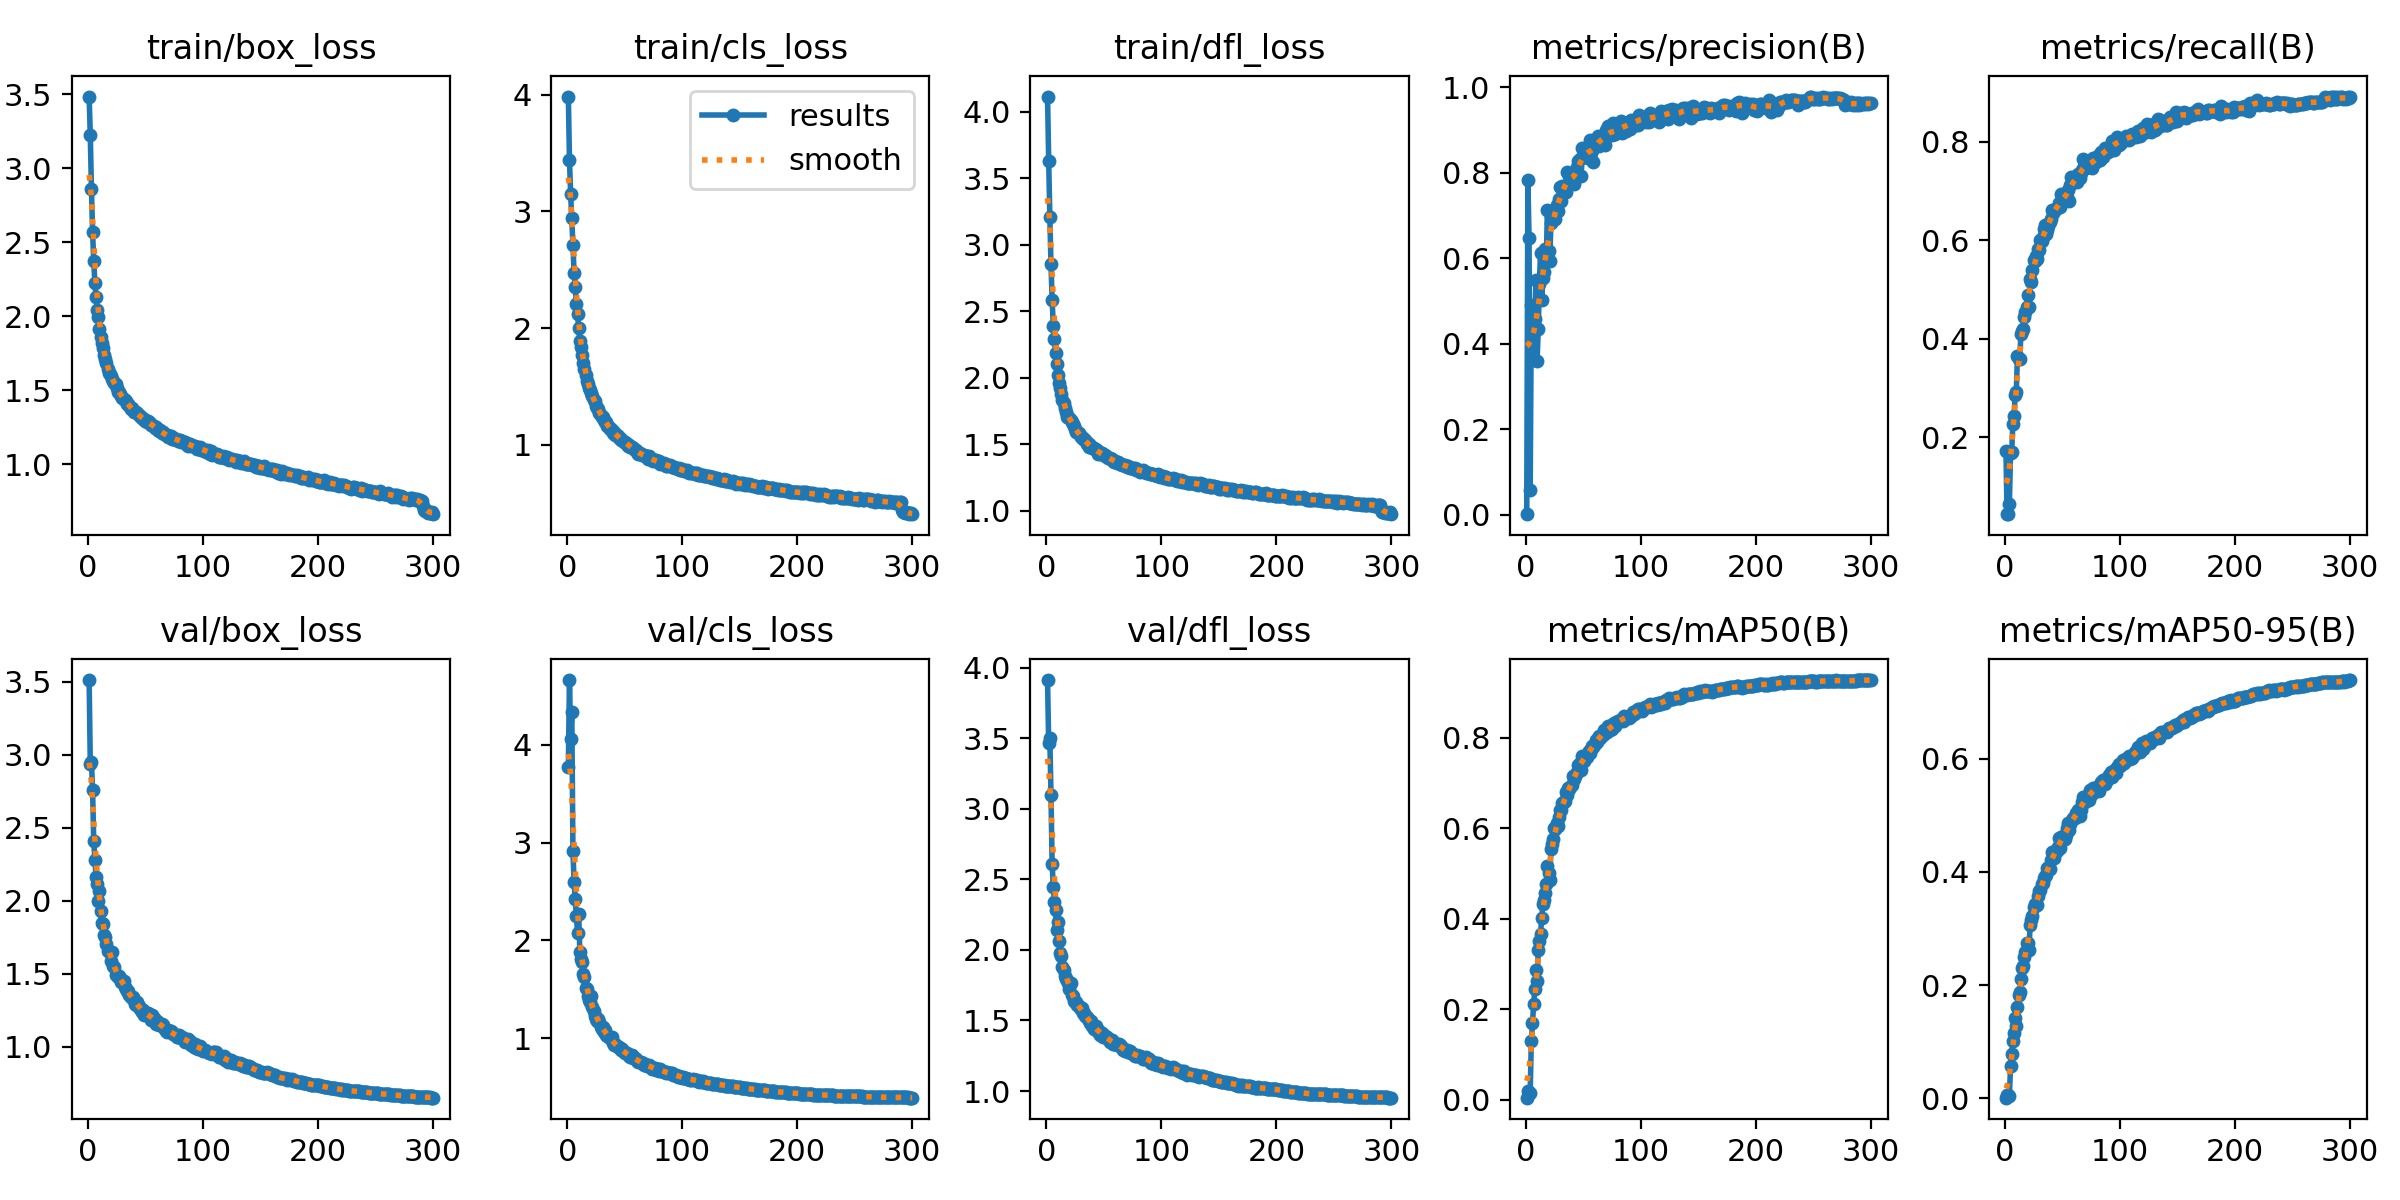

Values plotted in this chart, from the file beside it:
epoch, train/box_loss, train/cls_loss, train/dfl_loss, metrics/precision(B), metrics/recall(B), metrics/mAP50(B), metrics/mAP50-95(B), val/box_loss, val/cls_loss, val/dfl_loss, lr/pg0, lr/pg1, lr/pg2
1, 3.483, 3.984, 4.114, 0.00078, 0.173, 0.00509, 0.00129, 3.511, 3.775, 3.913, 0.07029, 0.003301, 0.003301
2, 3.221, 3.437, 3.633, 0.7831, 0.04373, 0.01918, 0.00543, 2.937, 4.662, 3.465, 0.04027, 0.006612, 0.006612
3, 2.861, 3.15, 3.212, 0.6474, 0.04448, 0.01632, 0.00546, 2.95, 4.064, 3.499, 0.01022, 0.009902, 0.009902
4, 2.568, 2.94, 2.852, 0.05742, 0.0639, 0.01527, 0.0048, 2.757, 4.338, 3.099, 0.009901, 0.009901, 0.009901
5, 2.37, 2.713, 2.586, 0.4906, 0.1671, 0.1312, 0.05643, 2.408, 2.911, 2.611, 0.009901, 0.009901, 0.009901
6, 2.225, 2.469, 2.388, 0.4081, 0.1692, 0.1693, 0.07852, 2.281, 2.602, 2.446, 0.009868, 0.009868, 0.009868
7, 2.13, 2.35, 2.289, 0.3616, 0.2266, 0.2119, 0.101, 2.164, 2.421, 2.342, 0.009835, 0.009835, 0.009835
8, 2.04, 2.206, 2.186, 0.4578, 0.2427, 0.245, 0.1149, 2.111, 2.248, 2.28, 0.009802, 0.009802, 0.009802
9, 1.991, 2.118, 2.103, 0.55, 0.2864, 0.2867, 0.1418, 1.996, 2.079, 2.139, 0.009769, 0.009769, 0.009769
10, 1.91, 1.996, 2.024, 0.3586, 0.2916, 0.2621, 0.1276, 2.07, 2.273, 2.196, 0.009736, 0.009736, 0.009736
11, 1.856, 1.892, 1.962, 0.4337, 0.3654, 0.3307, 0.1616, 1.928, 1.885, 2.063, 0.009703, 0.009703, 0.009703
12, 1.818, 1.835, 1.927, 0.5394, 0.3582, 0.3516, 0.1818, 1.849, 1.808, 1.981, 0.00967, 0.00967, 0.00967
13, 1.786, 1.767, 1.879, 0.6121, 0.3583, 0.3676, 0.188, 1.844, 1.784, 1.959, 0.009637, 0.009637, 0.009637
14, 1.737, 1.7, 1.834, 0.5022, 0.4089, 0.401, 0.2112, 1.764, 1.653, 1.881, 0.009604, 0.009604, 0.009604
15, 1.709, 1.649, 1.81, 0.5532, 0.4167, 0.4336, 0.2309, 1.755, 1.629, 1.861, 0.009571, 0.009571, 0.009571
16, 1.683, 1.594, 1.777, 0.567, 0.4204, 0.4406, 0.2346, 1.702, 1.518, 1.814, 0.009538, 0.009538, 0.009538
17, 1.641, 1.547, 1.741, 0.6205, 0.4437, 0.457, 0.25, 1.658, 1.501, 1.797, 0.009505, 0.009505, 0.009505
18, 1.613, 1.517, 1.709, 0.5988, 0.4552, 0.4768, 0.2593, 1.655, 1.433, 1.786, 0.009472, 0.009472, 0.009472
19, 1.605, 1.484, 1.704, 0.7135, 0.4642, 0.5166, 0.2752, 1.649, 1.391, 1.766, 0.009439, 0.009439, 0.009439
20, 1.593, 1.467, 1.697, 0.6166, 0.4896, 0.5022, 0.2752, 1.586, 1.375, 1.722, 0.009406, 0.009406, 0.009406
21, 1.576, 1.446, 1.681, 0.5933, 0.4642, 0.4859, 0.2629, 1.647, 1.429, 1.765, 0.009373, 0.009373, 0.009373
22, 1.559, 1.414, 1.668, 0.6811, 0.5209, 0.5547, 0.3054, 1.551, 1.317, 1.682, 0.00934, 0.00934, 0.00934
23, 1.545, 1.383, 1.651, 0.6923, 0.5146, 0.5644, 0.3154, 1.545, 1.276, 1.677, 0.009307, 0.009307, 0.009307
24, 1.541, 1.375, 1.639, 0.7092, 0.5391, 0.5765, 0.3224, 1.492, 1.231, 1.641, 0.009274, 0.009274, 0.009274
25, 1.515, 1.333, 1.613, 0.7125, 0.5598, 0.6002, 0.3375, 1.49, 1.2, 1.628, 0.009241, 0.009241, 0.009241
26, 1.487, 1.312, 1.595, 0.6915, 0.5588, 0.5984, 0.3427, 1.478, 1.179, 1.628, 0.009208, 0.009208, 0.009208
27, 1.486, 1.307, 1.594, 0.7245, 0.5684, 0.6125, 0.3416, 1.484, 1.198, 1.607, 0.009175, 0.009175, 0.009175
28, 1.47, 1.273, 1.583, 0.7098, 0.5612, 0.6054, 0.3408, 1.473, 1.171, 1.605, 0.009142, 0.009142, 0.009142
29, 1.46, 1.257, 1.568, 0.7375, 0.5827, 0.6252, 0.358, 1.441, 1.113, 1.585, 0.009109, 0.009109, 0.009109
30, 1.447, 1.24, 1.553, 0.7676, 0.5802, 0.6393, 0.366, 1.45, 1.097, 1.579, 0.009076, 0.009076, 0.009076
31, 1.442, 1.236, 1.558, 0.7331, 0.5999, 0.6413, 0.368, 1.451, 1.119, 1.587, 0.009043, 0.009043, 0.009043
32, 1.43, 1.215, 1.544, 0.7688, 0.5978, 0.6555, 0.3788, 1.407, 1.067, 1.55, 0.00901, 0.00901, 0.00901
33, 1.427, 1.198, 1.539, 0.7661, 0.6076, 0.6575, 0.3801, 1.399, 1.083, 1.55, 0.008977, 0.008977, 0.008977
34, 1.407, 1.197, 1.53, 0.757, 0.6236, 0.6612, 0.3898, 1.383, 1.036, 1.529, 0.008944, 0.008944, 0.008944
35, 1.404, 1.157, 1.505, 0.7544, 0.6301, 0.6793, 0.3931, 1.383, 1.02, 1.523, 0.008911, 0.008911, 0.008911
36, 1.394, 1.15, 1.508, 0.8016, 0.6126, 0.6743, 0.3943, 1.357, 1.016, 1.513, 0.008878, 0.008878, 0.008878
37, 1.374, 1.13, 1.483, 0.7996, 0.6211, 0.6883, 0.4059, 1.345, 0.9972, 1.501, 0.008845, 0.008845, 0.008845
38, 1.38, 1.138, 1.495, 0.7919, 0.6291, 0.6871, 0.4064, 1.337, 0.9917, 1.486, 0.008812, 0.008812, 0.008812
39, 1.366, 1.121, 1.483, 0.788, 0.6375, 0.6909, 0.4055, 1.338, 1.008, 1.497, 0.008779, 0.008779, 0.008779
40, 1.353, 1.104, 1.472, 0.7809, 0.6441, 0.6955, 0.4215, 1.318, 0.9536, 1.464, 0.008746, 0.008746, 0.008746
41, 1.351, 1.106, 1.473, 0.7774, 0.6623, 0.7157, 0.4344, 1.291, 0.9342, 1.439, 0.008713, 0.008713, 0.008713
42, 1.352, 1.087, 1.463, 0.7745, 0.6553, 0.7088, 0.4278, 1.286, 0.9384, 1.444, 0.00868, 0.00868, 0.00868
43, 1.343, 1.082, 1.458, 0.7927, 0.6604, 0.7149, 0.4248, 1.31, 0.9208, 1.464, 0.008647, 0.008647, 0.008647
44, 1.33, 1.075, 1.455, 0.7956, 0.6604, 0.7195, 0.4366, 1.278, 0.9095, 1.438, 0.008614, 0.008614, 0.008614
45, 1.322, 1.057, 1.43, 0.8136, 0.6661, 0.7243, 0.4364, 1.26, 0.9131, 1.418, 0.008581, 0.008581, 0.008581
46, 1.314, 1.057, 1.443, 0.8264, 0.6672, 0.7408, 0.444, 1.262, 0.8958, 1.428, 0.008548, 0.008548, 0.008548
47, 1.309, 1.044, 1.434, 0.8325, 0.6751, 0.7438, 0.4593, 1.238, 0.8785, 1.398, 0.008515, 0.008515, 0.008515
48, 1.305, 1.038, 1.434, 0.7912, 0.6677, 0.729, 0.4419, 1.254, 0.8885, 1.41, 0.008482, 0.008482, 0.008482
49, 1.302, 1.025, 1.423, 0.8572, 0.6933, 0.7596, 0.4619, 1.219, 0.8586, 1.386, 0.008449, 0.008449, 0.008449
50, 1.29, 1.022, 1.42, 0.8379, 0.6874, 0.7573, 0.4606, 1.228, 0.8464, 1.399, 0.008416, 0.008416, 0.008416
51, 1.286, 1.014, 1.419, 0.8437, 0.6873, 0.7496, 0.4628, 1.223, 0.8461, 1.382, 0.008383, 0.008383, 0.008383
52, 1.289, 1.007, 1.416, 0.8456, 0.6811, 0.7592, 0.4579, 1.228, 0.8512, 1.384, 0.00835, 0.00835, 0.00835
53, 1.284, 0.9916, 1.404, 0.8535, 0.6885, 0.7572, 0.4647, 1.224, 0.8352, 1.381, 0.008317, 0.008317, 0.008317
54, 1.275, 0.9938, 1.397, 0.8342, 0.6873, 0.7665, 0.477, 1.214, 0.8191, 1.367, 0.008284, 0.008284, 0.008284
55, 1.266, 0.9814, 1.397, 0.8444, 0.7026, 0.7697, 0.4872, 1.182, 0.8083, 1.344, 0.008251, 0.008251, 0.008251
56, 1.264, 0.9771, 1.393, 0.876, 0.6797, 0.767, 0.4746, 1.215, 0.8265, 1.365, 0.008218, 0.008218, 0.008218
57, 1.26, 0.9719, 1.392, 0.8461, 0.7122, 0.7752, 0.4845, 1.2, 0.8028, 1.359, 0.008185, 0.008185, 0.008185
58, 1.247, 0.9591, 1.374, 0.854, 0.7276, 0.7822, 0.4906, 1.181, 0.8005, 1.337, 0.008152, 0.008152, 0.008152
59, 1.248, 0.9503, 1.369, 0.8254, 0.7253, 0.7792, 0.4959, 1.155, 0.7928, 1.333, 0.008119, 0.008119, 0.008119
60, 1.237, 0.9507, 1.375, 0.8623, 0.7216, 0.7868, 0.4944, 1.176, 0.79, 1.339, 0.008086, 0.008086, 0.008086
... 240 more rows
